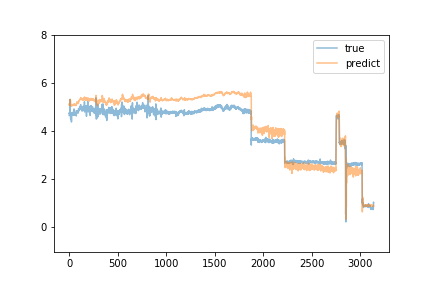

The data file committed next to this chart (first rows):
predict, true
5.119, 4.64
5.062, 4.75
5.105, 4.71
5.102, 4.73
5.099, 4.76
5.135, 4.74
5.115, 4.72
5.092, 4.99
5.148, 5.3
5.306, 4.7
5.315, 4.7
5.237, 4.76
5.28, 4.75
5.247, 4.75
5.214, 4.64
5.173, 4.49
5.052, 4.74
5.052, 4.68
5.068, 4.74
5.065, 4.71
5.067, 4.71
5.086, 4.72
5.072, 4.7
5.081, 4.37
5.046, 4.68
5.02, 4.72
5.061, 4.68
5.075, 4.69
5.062, 4.74
5.094, 4.67
5.088, 4.7
5.073, 4.68
5.072, 4.68
5.069, 4.65
5.065, 4.67
5.063, 4.65
5.063, 4.69
5.065, 4.72
5.068, 4.69
5.071, 4.69
5.067, 4.78
5.083, 4.7
5.097, 4.65
5.088, 4.67
5.078, 4.76
5.086, 4.68
5.093, 4.66
5.081, 4.68
5.065, 4.66
5.063, 4.68
5.056, 4.91
5.095, 4.68
5.118, 4.7
5.101, 4.71
5.111, 4.65
5.117, 4.77
5.108, 4.67
5.118, 4.68
5.075, 4.66
5.073, 4.68
... 3,079 more rows
